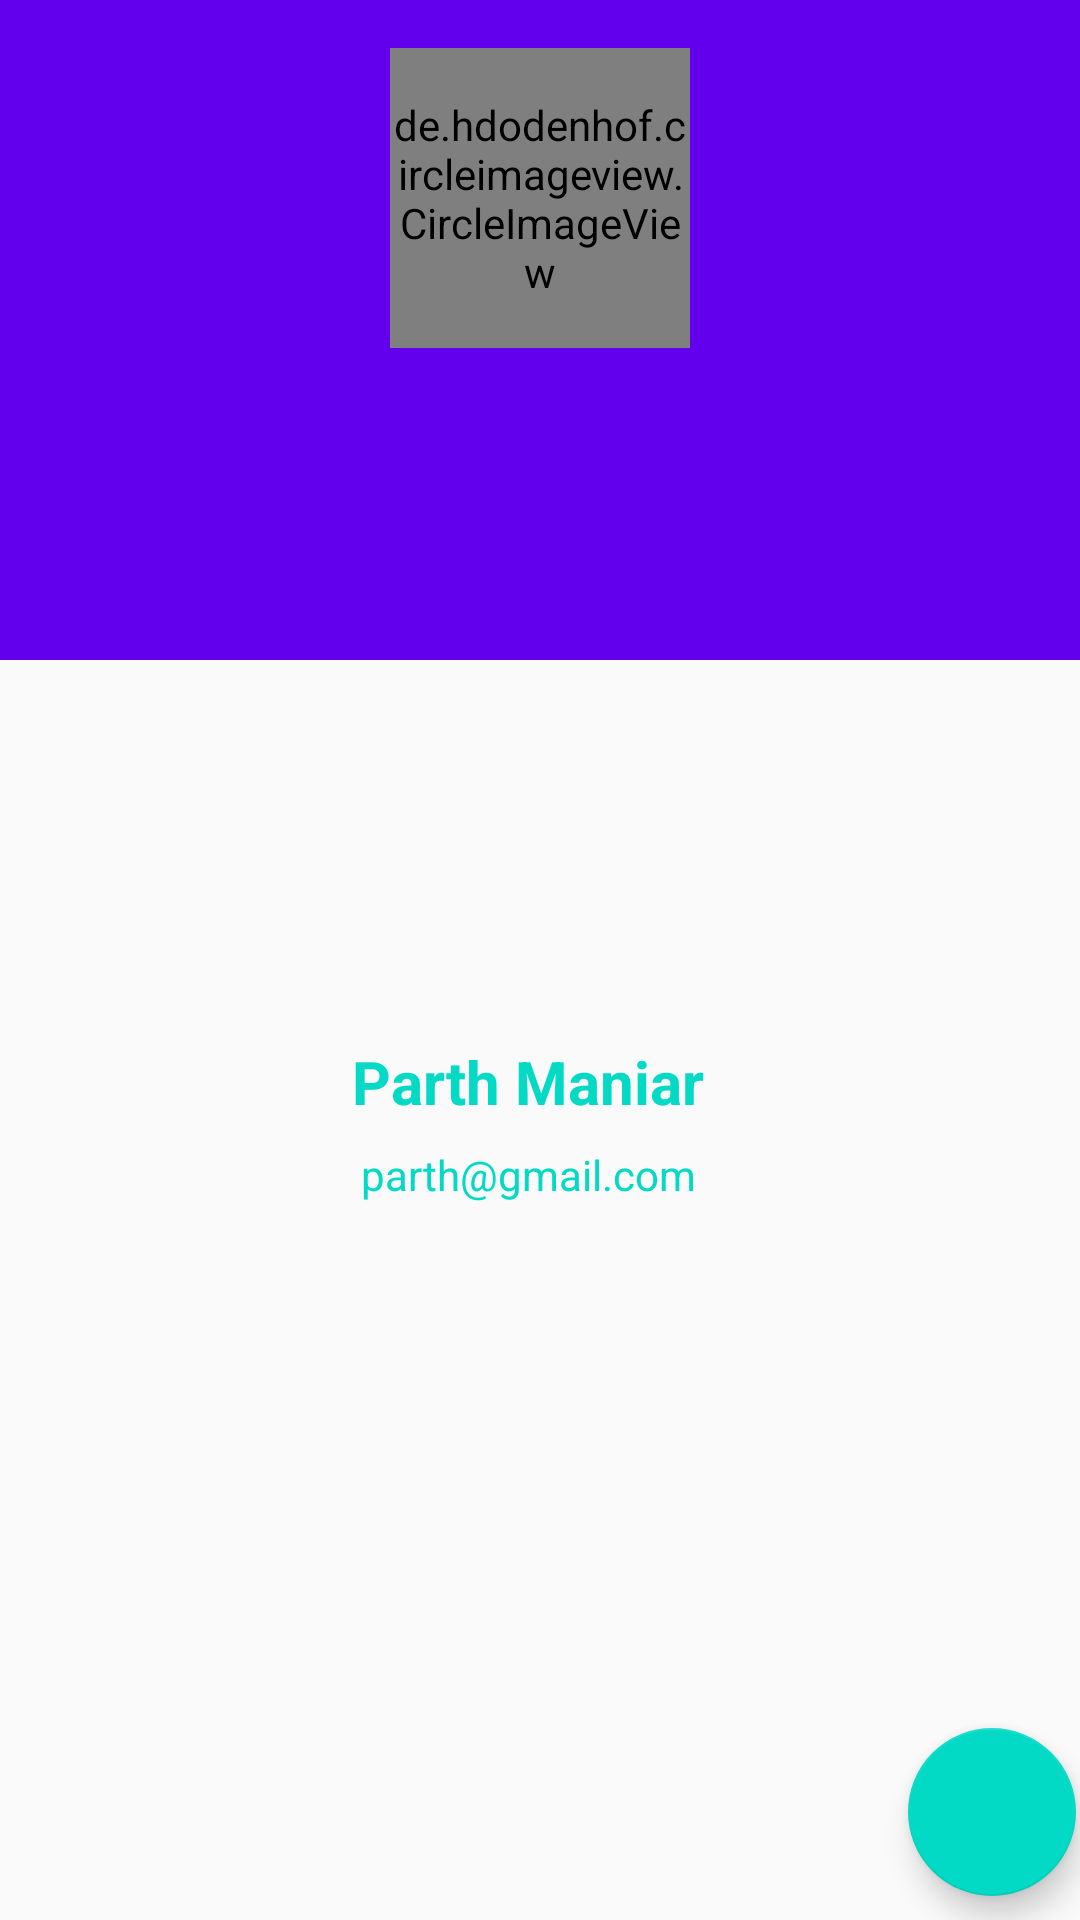

Produce the Android XML layout that renders to this screen, including the resource entries it uses.
<!-- AndroidManifest.xml: application theme AppTheme -->
<!-- res/layout/profile_data_layout.xml -->
<?xml version="1.0" encoding="utf-8"?>
<androidx.constraintlayout.widget.ConstraintLayout xmlns:android="http://schemas.android.com/apk/res/android"
    xmlns:app="http://schemas.android.com/apk/res-auto"
    xmlns:tools="http://schemas.android.com/tools"
    android:layout_width="match_parent"
    android:layout_height="wrap_content">

    <LinearLayout
        android:id="@+id/linearLayout6"
        android:layout_width="0dp"
        android:layout_height="220dp"
        android:background="@color/colorPrimary"
        android:orientation="horizontal"
        app:layout_constraintEnd_toEndOf="parent"
        app:layout_constraintStart_toStartOf="parent"
        app:layout_constraintTop_toTopOf="parent" />

    <de.hdodenhof.circleimageview.CircleImageView
        android:id="@+id/profile_image"
        android:layout_width="100dp"
        android:layout_height="100dp"
        android:layout_marginTop="16dp"
        android:src="@mipmap/profile_placeholder"
        app:layout_constraintEnd_toEndOf="parent"
        app:layout_constraintStart_toStartOf="parent"
        app:layout_constraintTop_toTopOf="parent" />

    <LinearLayout
        android:id="@+id/linearLayout7"
        android:layout_width="250dp"
        android:layout_height="wrap_content"
        android:layout_marginEnd="8dp"
        android:layout_marginBottom="8dp"
        android:elevation="6dp"
        android:gravity="center"
        android:orientation="vertical"
        android:padding="16dp"
        app:layout_constraintBottom_toBottomOf="parent"
        app:layout_constraintEnd_toEndOf="@+id/profile_image"
        app:layout_constraintStart_toStartOf="@+id/profile_image"
        app:layout_constraintTop_toBottomOf="@+id/profile_image">

        <TextView
            android:id="@+id/user_name"
            android:layout_width="match_parent"
            android:layout_height="wrap_content"
            android:layout_gravity="center"
            android:layout_marginBottom="8dp"
            android:text="Parth Maniar"
            android:textAlignment="center"
            android:textColor="@color/colorAccent"
            android:textSize="20sp"
            android:textStyle="bold" />

        <TextView
            android:id="@+id/user_email"
            android:layout_width="match_parent"
            android:layout_height="wrap_content"
            android:layout_gravity="center"
            android:text="parth@gmail.com"
            android:textAlignment="center"
            android:textColor="@color/colorAccent" />
    </LinearLayout>

    <com.google.android.material.floatingactionbutton.FloatingActionButton
        android:id="@+id/settings_btn"
        android:layout_width="wrap_content"
        android:layout_height="wrap_content"
        android:layout_marginStart="8dp"
        android:layout_marginEnd="8dp"
        android:layout_marginBottom="8dp"
        android:clickable="true"
        android:tint="@color/colorPrimary"
        app:layout_constraintBottom_toBottomOf="parent"
        app:layout_constraintEnd_toEndOf="parent"
        app:layout_constraintStart_toEndOf="@+id/linearLayout7"
        app:srcCompat="@mipmap/settings" />


</androidx.constraintlayout.widget.ConstraintLayout>
<!-- resources referenced by this layout -->
<resources>
  <style name="AppTheme" parent="Theme.AppCompat.Light.NoActionBar">
          
          <item name="colorPrimary">@color/colorPrimary</item>
          <item name="colorPrimaryDark">@color/colorPrimaryDark</item>
          <item name="colorAccent">@color/colorAccent</item>
      </style>
  <!-- not gathered from this repository: default colours our renderer supplied (Android Studio template values) -->
  <color name="colorPrimary">#FF6200EE</color>
  <color name="colorPrimaryDark">#FF3700B3</color>
  <color name="colorAccent">#FF03DAC5</color>
</resources>
